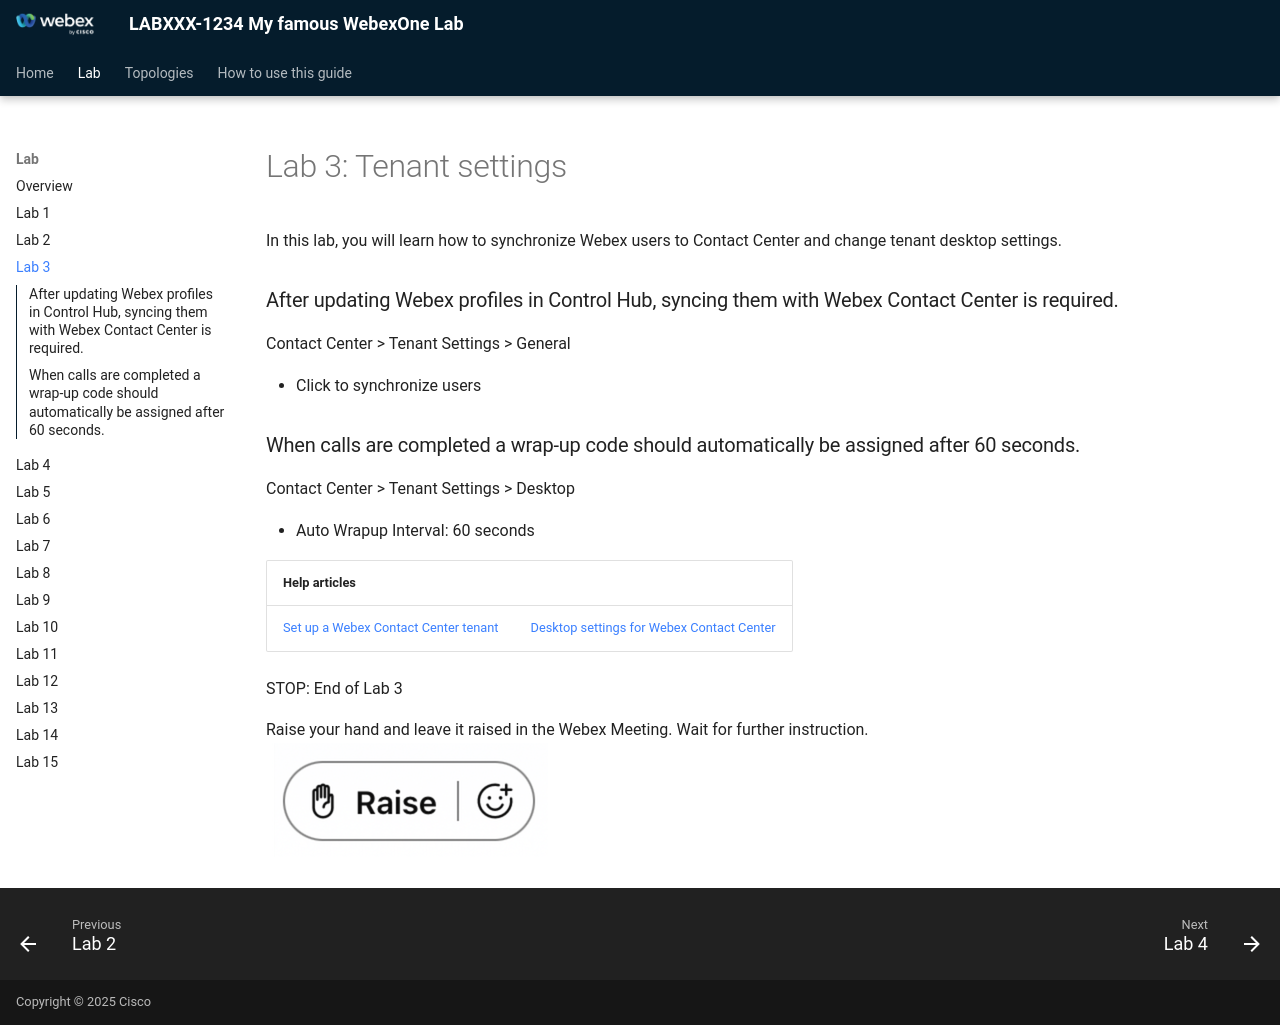

repository: kevsimps/newTest · page: lab-3-tenant-settings/index.html · generator: mkdocs

# Lab 3: Tenant settings

In this lab, you will learn how to synchronize Webex users to Contact Center and change tenant desktop settings.

### After updating Webex profiles in Control Hub, syncing them with Webex Contact Center is required.

Contact Center > Tenant Settings > General

* Click to synchronize users

### When calls are completed a wrap-up code should automatically be assigned after 60 seconds.

Contact Center > Tenant Settings > Desktop

* Auto Wrapup Interval: 60 seconds

| Help articles | |
| --- | --- |
| [Set up a Webex Contact Center tenant](https://help.webex.com/en-us/article/ngc1xsy/Set-up-a-tenant-in-Webex-Contact-Center) | [Desktop settings for Webex Contact Center](https://help.webex.com/en-us/article/nu0du4c/Desktop-settings-for-Webex-Contact-Center) |

STOP: End of Lab 3

Raise your hand and leave it raised in the Webex Meeting. Wait for further instruction.  
![](assets/docx-image-007.png)
